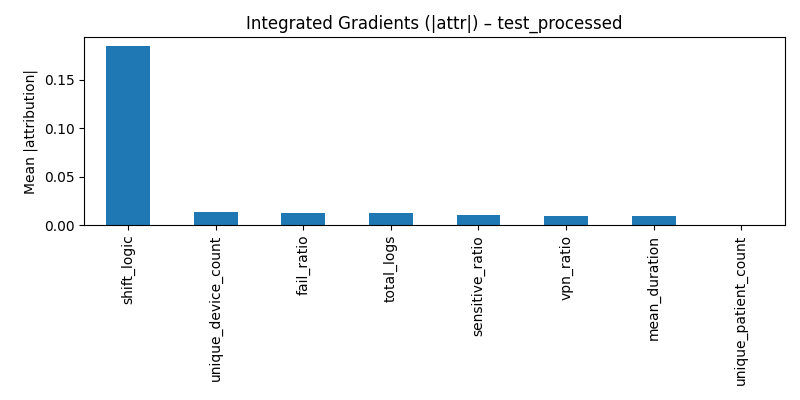

The file beside this chart, header and first rows:
, 0
shift_logic, 0.1845
unique_device_count, 0.01317
fail_ratio, 0.01276
total_logs, 0.01246
sensitive_ratio, 0.01071
vpn_ratio, 0.009766
mean_duration, 0.009045
unique_patient_count, 0.0
